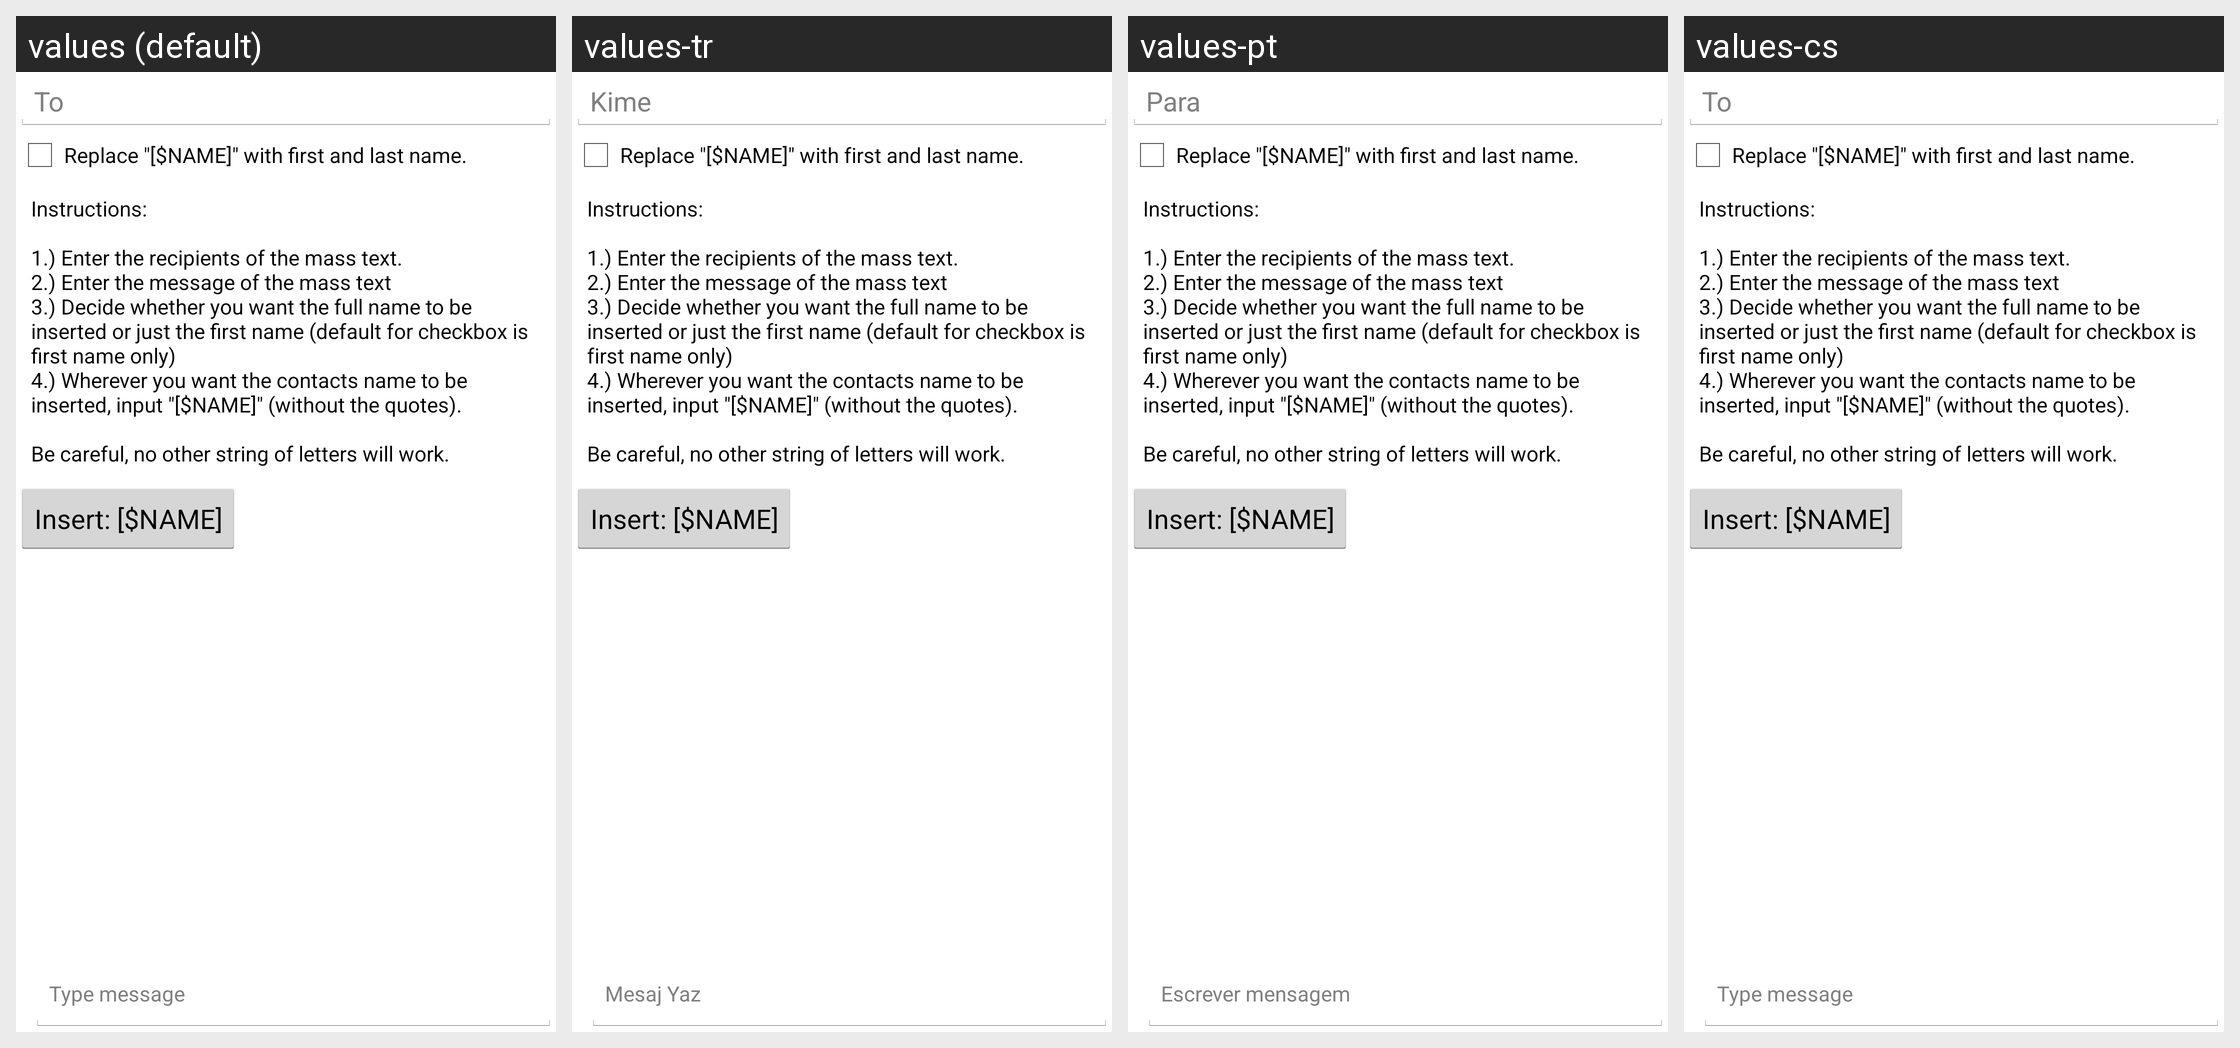

This grid shows one Android layout under several languages. Give, for every string resource on the screen, its name, the default text and each shown locale's text.
Android screen res/layout/personal_mass_sms.xml rendered under 4 locales, left to right: values (default), values-tr, values-pt, values-cs. Device: Nexus 5 (rendered at 1080×1920; each locale shown at half size, 540×960, under a caption strip naming it); theme AppTheme.
Other locales in the repository, not shown: values-ar, values-de, values-de-rDE, values-es, values-fr, values-it, values-pl, values-ru, values-sr, values-vi, values-zh-rCN, values-zh-rTW.
Strings drawn on this screen, with the default value and each locale's value (text and hints the layout hard-codes, and strings that could not be matched under every locale, appear in the picture but are not listed):

contact_entry
  values: To
  values-tr: Kime
  values-pt: Para
  values-cs: To

mass_sms_checkbox
  values: Replace "[$NAME]" with first and last name.
  values-tr: Replace "[$NAME]" with first and last name.  [not translated; the default value is used]
  values-pt: Replace "[$NAME]" with first and last name.  [not translated; the default value is used]
  values-cs: Replace "[$NAME]" with first and last name.  [not translated; the default value is used]

mass_sms_description
  values: Instructions:
      
      1.) Enter the recipients of the mass text.
      2.) Enter the message of the mass text
      3.) Decide whether you want the full name to be inserted or just the first name (default for checkbox is first name only)
      4.) Wherever you want the contacts name to be inserted, input "[$NAME]" (without the quotes).
      
      Be careful, no other string of letters will work.
  values-tr: Instructions:
      
      1.) Enter the recipients of the mass text.
      2.) Enter the message of the mass text
      3.) Decide whether you want the full name to be inserted or just the first name (default for checkbox is first name only)
      4.) Wherever you want the contacts name to be inserted, input "[$NAME]" (without the quotes).
      
      Be careful, no other string of letters will work.  [not translated; the default value is used]
  values-pt: Instructions:
      
      1.) Enter the recipients of the mass text.
      2.) Enter the message of the mass text
      3.) Decide whether you want the full name to be inserted or just the first name (default for checkbox is first name only)
      4.) Wherever you want the contacts name to be inserted, input "[$NAME]" (without the quotes).
      
      Be careful, no other string of letters will work.  [not translated; the default value is used]
  values-cs: Instructions:
      
      1.) Enter the recipients of the mass text.
      2.) Enter the message of the mass text
      3.) Decide whether you want the full name to be inserted or just the first name (default for checkbox is first name only)
      4.) Wherever you want the contacts name to be inserted, input "[$NAME]" (without the quotes).
      
      Be careful, no other string of letters will work.  [not translated; the default value is used]

insert_name
  values: Insert: [$NAME]
  values-tr: Insert: [$NAME]  [not translated; the default value is used]
  values-pt: Insert: [$NAME]  [not translated; the default value is used]
  values-cs: Insert: [$NAME]  [not translated; the default value is used]

type_message
  values: Type message
  values-tr: Mesaj Yaz
  values-pt: Escrever mensagem
  values-cs: Type message
